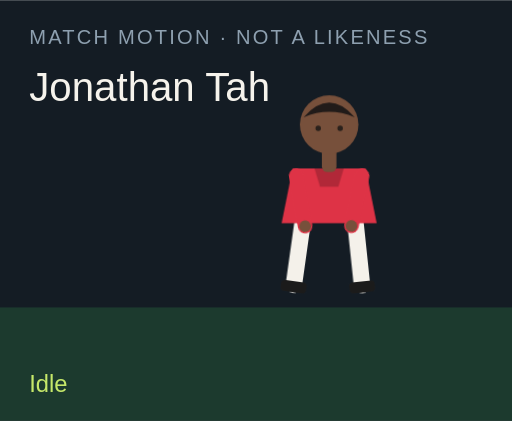
t = 0.00 s
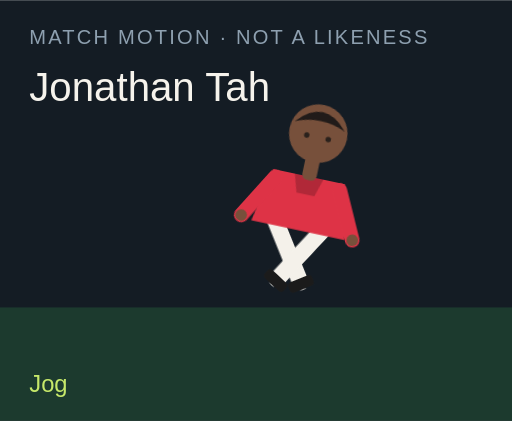
t = 1.50 s
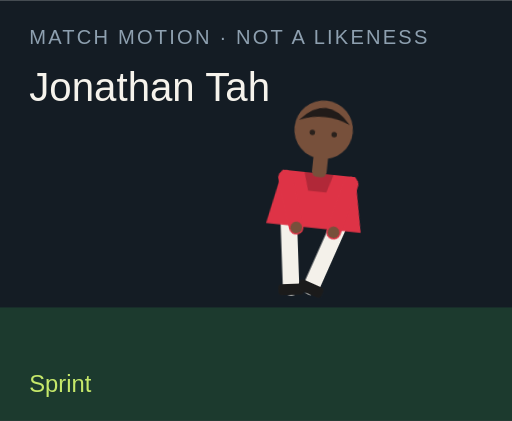
t = 3.00 s
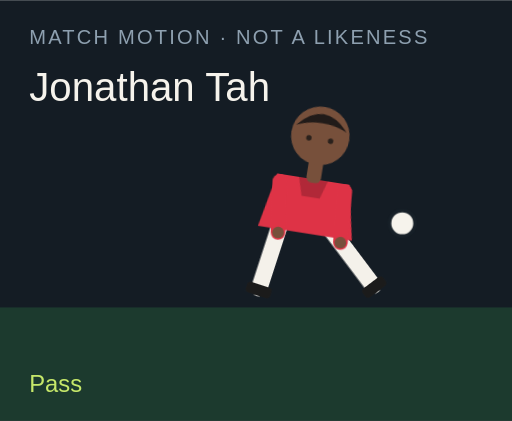
t = 4.50 s
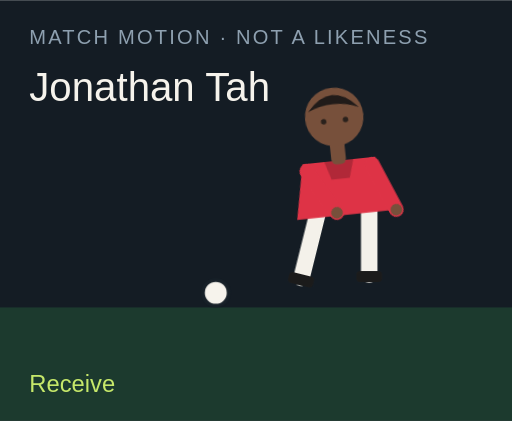
t = 6.00 s
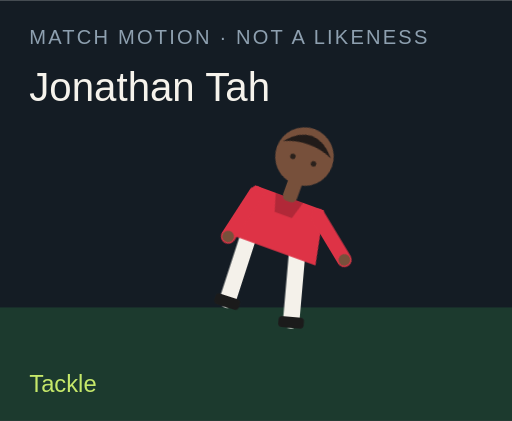
t = 7.50 s

The animated SVG that drew these frames (rendered in a browser with its animation timeline set to each time). Animation: 18 CSS @keyframes rules; one cycle of 9.00 s, repeats indefinitely.

<?xml version="1.0" encoding="UTF-8"?>
<svg xmlns="http://www.w3.org/2000/svg" viewBox="0 0 280 230" role="img">
  <style>@media (prefers-reduced-motion: reduce){animate,animateTransform{display:none}}</style>
  <rect width="280" height="230" fill="#141c24"/>
  <rect y="168" width="280" height="62" fill="#1c3a2e"/>
  <text x="16" y="24" fill="#8ea0b0" font-family="Arial,sans-serif" font-size="11" letter-spacing="1.2">MATCH MOTION · NOT A LIKENESS</text>
  <text x="16" y="55" fill="#f6f3ec" font-family="Impact,sans-serif" font-size="22">Jonathan Tah</text>
  <circle r="7" fill="#f6f3ec" stroke="#172028" stroke-width="2" id="motion-43622" cx="150" cy="160" opacity="0">
    
    
    
  </circle>
  <g transform="translate(132 40)">
    <g id="motion-43644" transform="rotate(0 48 90)">
      
      <g id="motion-43646" transform="translate(0 0)">
        
        <g transform="translate(34 78)"><g id="motion-43648" transform="rotate(8)"><path d="M0 0 V38" stroke="#f4f1ea" stroke-width="9" stroke-linecap="round"/><rect x="-7" y="36" width="14" height="6" rx="2" fill="#1b1b1b"/></g></g>
        <g transform="translate(62 78)"><g id="motion-43650" transform="rotate(-6)"><path d="M0 0 V38" stroke="#f4f1ea" stroke-width="9" stroke-linecap="round"/><rect x="-7" y="36" width="14" height="6" rx="2" fill="#1b1b1b"/></g></g>
        <path d="M28 52 h40 l6 30 H22 Z" fill="#de3346"/>
        <path d="M40 52 h16 l-3 10 H43 Z" fill="#000" opacity=".2"/>
        <g transform="translate(30 56)"><g id="motion-43652" transform="rotate(-10)"><path d="M0 0 V28" stroke="#de3346" stroke-width="8" stroke-linecap="round"/><circle cx="0" cy="28" r="3.2" fill="#77503b"/></g></g>
        <g transform="translate(66 56)"><g id="motion-43654" transform="rotate(12)"><path d="M0 0 V28" stroke="#de3346" stroke-width="8" stroke-linecap="round"/><circle cx="0" cy="28" r="3.2" fill="#77503b"/></g></g>
        <rect x="44" y="40" width="8" height="14" rx="3" fill="#77503b"/>
        <circle cx="48" cy="28" r="16" fill="#77503b"/>
        <path d="M34 24 Q48 8 62 24 Q48 18 34 24" fill="#211b19"/>
        <circle cx="42" cy="30" r="1.5" fill="#2a211c"/><circle cx="54" cy="30" r="1.5" fill="#2a211c"/>
      </g>
    </g>
  </g>
  <text x="16" y="214" fill="#c6e86a" font-family="Arial,sans-serif" font-size="13" opacity="1" id="motion-43626">Idle</text><text x="16" y="214" fill="#c6e86a" font-family="Arial,sans-serif" font-size="13" opacity="0" id="motion-43628">Jog</text><text x="16" y="214" fill="#c6e86a" font-family="Arial,sans-serif" font-size="13" opacity="0" id="motion-43630">Sprint</text><text x="16" y="214" fill="#c6e86a" font-family="Arial,sans-serif" font-size="13" opacity="0" id="motion-43632">Dribble</text><text x="16" y="214" fill="#c6e86a" font-family="Arial,sans-serif" font-size="13" opacity="0" id="motion-43634">Pass</text><text x="16" y="214" fill="#c6e86a" font-family="Arial,sans-serif" font-size="13" opacity="0" id="motion-43636">Shoot</text><text x="16" y="214" fill="#c6e86a" font-family="Arial,sans-serif" font-size="13" opacity="0" id="motion-43638">Receive</text><text x="16" y="214" fill="#c6e86a" font-family="Arial,sans-serif" font-size="13" opacity="0" id="motion-43640">Tackle</text><text x="16" y="214" fill="#c6e86a" font-family="Arial,sans-serif" font-size="13" opacity="0" id="motion-43642">Point</text>
<style>@keyframes track-43623{0%{cx:150px}11.1%{cx:156px}22.2%{cx:164px}33.300000000000004%{cx:142px}44.4%{cx:190px}55.60000000000001%{cx:250px}66.7%{cx:118px}77.8%{cx:150px}88.9%{cx:150px}100%{cx:150px}}@keyframes track-43624{0%{cy:160px}11.1%{cy:158px}22.2%{cy:154px}33.300000000000004%{cy:156px}44.4%{cy:148px}55.60000000000001%{cy:96px}66.7%{cy:160px}77.8%{cy:160px}88.9%{cy:160px}100%{cy:160px}}@keyframes track-43625{0%{opacity:0}11.1%{opacity:0}22.2%{opacity:0}33.300000000000004%{opacity:1}44.4%{opacity:1}55.60000000000001%{opacity:1}66.7%{opacity:1}77.8%{opacity:0}88.9%{opacity:0}100%{opacity:0}}@keyframes track-43627{0%{opacity:1}11.1%{opacity:0}22.2%{opacity:0}33.300000000000004%{opacity:0}44.4%{opacity:0}55.60000000000001%{opacity:0}66.7%{opacity:0}77.8%{opacity:0}88.9%{opacity:0}100%{opacity:1}}@keyframes track-43629{0%{opacity:0}11.1%{opacity:1}22.2%{opacity:0}33.300000000000004%{opacity:0}44.4%{opacity:0}55.60000000000001%{opacity:0}66.7%{opacity:0}77.8%{opacity:0}88.9%{opacity:0}100%{opacity:0}}@keyframes track-43631{0%{opacity:0}11.1%{opacity:0}22.2%{opacity:1}33.300000000000004%{opacity:0}44.4%{opacity:0}55.60000000000001%{opacity:0}66.7%{opacity:0}77.8%{opacity:0}88.9%{opacity:0}100%{opacity:0}}@keyframes track-43633{0%{opacity:0}11.1%{opacity:0}22.2%{opacity:0}33.300000000000004%{opacity:1}44.4%{opacity:0}55.60000000000001%{opacity:0}66.7%{opacity:0}77.8%{opacity:0}88.9%{opacity:0}100%{opacity:0}}@keyframes track-43635{0%{opacity:0}11.1%{opacity:0}22.2%{opacity:0}33.300000000000004%{opacity:0}44.4%{opacity:1}55.60000000000001%{opacity:0}66.7%{opacity:0}77.8%{opacity:0}88.9%{opacity:0}100%{opacity:0}}@keyframes track-43637{0%{opacity:0}11.1%{opacity:0}22.2%{opacity:0}33.300000000000004%{opacity:0}44.4%{opacity:0}55.60000000000001%{opacity:1}66.7%{opacity:0}77.8%{opacity:0}88.9%{opacity:0}100%{opacity:0}}@keyframes track-43639{0%{opacity:0}11.1%{opacity:0}22.2%{opacity:0}33.300000000000004%{opacity:0}44.4%{opacity:0}55.60000000000001%{opacity:0}66.7%{opacity:1}77.8%{opacity:0}88.9%{opacity:0}100%{opacity:0}}@keyframes track-43641{0%{opacity:0}11.1%{opacity:0}22.2%{opacity:0}33.300000000000004%{opacity:0}44.4%{opacity:0}55.60000000000001%{opacity:0}66.7%{opacity:0}77.8%{opacity:1}88.9%{opacity:0}100%{opacity:0}}@keyframes track-43643{0%{opacity:0}11.1%{opacity:0}22.2%{opacity:0}33.300000000000004%{opacity:0}44.4%{opacity:0}55.60000000000001%{opacity:0}66.7%{opacity:0}77.8%{opacity:0}88.9%{opacity:1}100%{opacity:0}}@keyframes track-43645{0%{transform:rotate(0deg)}11.1%{transform:rotate(8deg)}22.2%{transform:rotate(16deg)}33.300000000000004%{transform:rotate(6deg)}44.4%{transform:rotate(4deg)}55.60000000000001%{transform:rotate(14deg)}66.7%{transform:rotate(-6deg)}77.8%{transform:rotate(34deg)}88.9%{transform:rotate(6deg)}100%{transform:rotate(0deg)}}@keyframes track-43647{0%{transform:translate(0px,0px)}11.1%{transform:translate(0px,-3px)}22.2%{transform:translate(0px,-6px)}33.300000000000004%{transform:translate(0px,-2px)}44.4%{transform:translate(0px,2px)}55.60000000000001%{transform:translate(0px,-4px)}66.7%{transform:translate(0px,1px)}77.8%{transform:translate(0px,10px)}88.9%{transform:translate(0px,-4px)}100%{transform:translate(0px,0px)}}@keyframes track-43649{0%{transform:rotate(8deg)}11.1%{transform:rotate(-26deg)}22.2%{transform:rotate(-42deg)}33.300000000000004%{transform:rotate(-8deg)}44.4%{transform:rotate(6deg)}55.60000000000001%{transform:rotate(12deg)}66.7%{transform:rotate(20deg)}77.8%{transform:rotate(-8deg)}88.9%{transform:rotate(4deg)}100%{transform:rotate(8deg)}}@keyframes track-43651{0%{transform:rotate(-6deg)}11.1%{transform:rotate(24deg)}22.2%{transform:rotate(38deg)}33.300000000000004%{transform:rotate(18deg)}44.4%{transform:rotate(-38deg)}55.60000000000001%{transform:rotate(-54deg)}66.7%{transform:rotate(6deg)}77.8%{transform:rotate(-22deg)}88.9%{transform:rotate(-8deg)}100%{transform:rotate(-6deg)}}@keyframes track-43653{0%{transform:rotate(-10deg)}11.1%{transform:rotate(24deg)}22.2%{transform:rotate(36deg)}33.300000000000004%{transform:rotate(-18deg)}44.4%{transform:rotate(10deg)}55.60000000000001%{transform:rotate(-24deg)}66.7%{transform:rotate(-30deg)}77.8%{transform:rotate(12deg)}88.9%{transform:rotate(14deg)}100%{transform:rotate(-10deg)}}@keyframes track-43655{0%{transform:rotate(12deg)}11.1%{transform:rotate(-20deg)}22.2%{transform:rotate(-32deg)}33.300000000000004%{transform:rotate(14deg)}44.4%{transform:rotate(-26deg)}55.60000000000001%{transform:rotate(18deg)}66.7%{transform:rotate(-22deg)}77.8%{transform:rotate(-6deg)}88.9%{transform:rotate(-96deg)}100%{transform:rotate(12deg)}}@media(prefers-reduced-motion:no-preference){#motion-43622{animation:track-43623 9s linear infinite both,track-43624 9s linear infinite both,track-43625 9s steps(1,end) infinite both}#motion-43626{animation:track-43627 9s steps(1,end) infinite both}#motion-43628{animation:track-43629 9s steps(1,end) infinite both}#motion-43630{animation:track-43631 9s steps(1,end) infinite both}#motion-43632{animation:track-43633 9s steps(1,end) infinite both}#motion-43634{animation:track-43635 9s steps(1,end) infinite both}#motion-43636{animation:track-43637 9s steps(1,end) infinite both}#motion-43638{animation:track-43639 9s steps(1,end) infinite both}#motion-43640{animation:track-43641 9s steps(1,end) infinite both}#motion-43642{animation:track-43643 9s steps(1,end) infinite both}#motion-43644{animation:track-43645 9s linear infinite both}#motion-43646{animation:track-43647 9s linear infinite both}#motion-43648{animation:track-43649 9s linear infinite both}#motion-43650{animation:track-43651 9s linear infinite both}#motion-43652{animation:track-43653 9s linear infinite both}#motion-43654{animation:track-43655 9s linear infinite both}}</style></svg>
